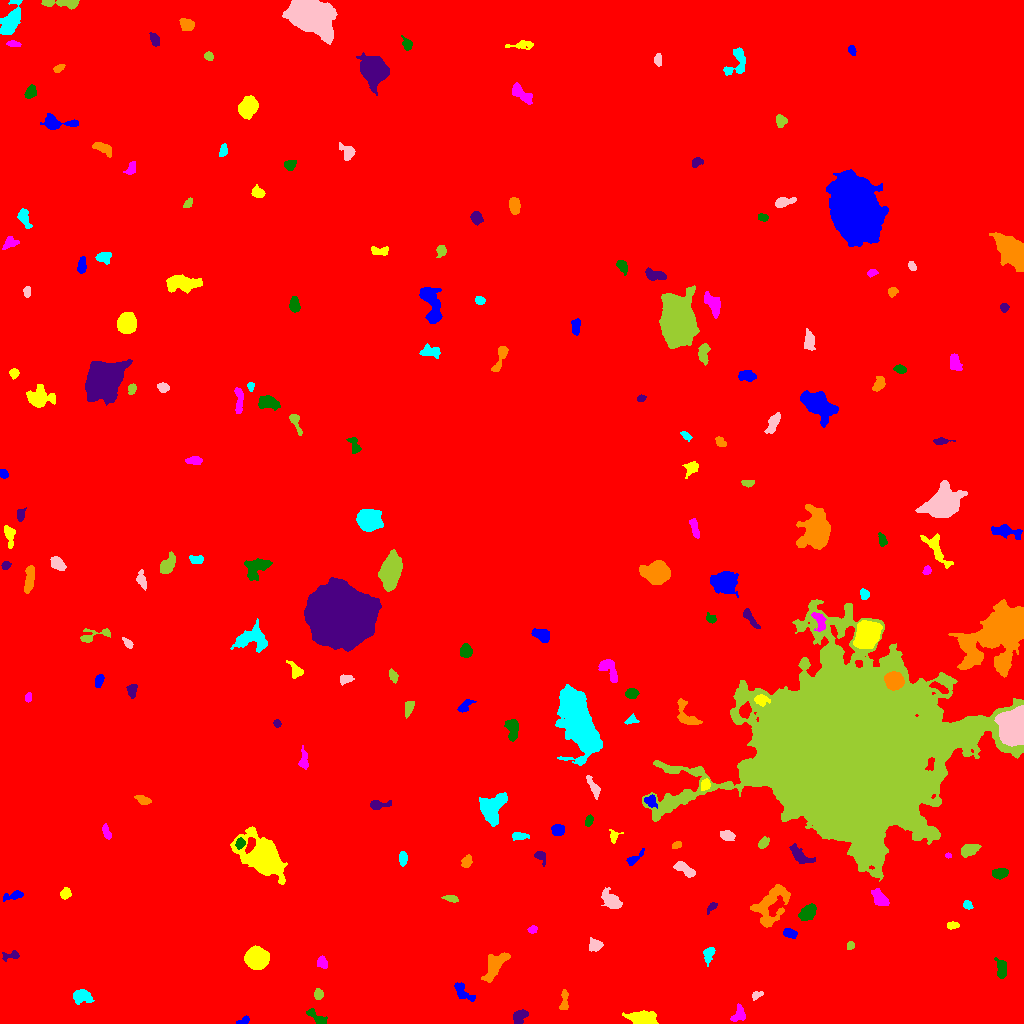

The table this chart was drawn from, first rows:
ID, X, Y, A, B, theta, total_flux, mu_max, mu_median, mu_mean, R_fwhm, R_e, R10, R90, x_start, x_end, y_start, y_end, area, greylevel
0, 510.8, 493.6, 304.1, 295.4, -0.8067, 3358645, 25.0, 3.0, 3.752, 38.68, 256.2, 97.19, 414.9, 0, 1023, 0, 1023, 895123, 3.752
1, 243.7, 2.759, 3.397, 1.728, 0.4698, 216.0, 5.0, 3.0, 2.769, 3.989, 2.877, 1.128, 4.297, 236, 249, 0, 8, 78, 11.77
2, 643.5, 5.03, 6.789, 3.26, -0.07566, 2805, 16.0, 8.0, 7.835, 7.653, 5.781, 2.326, 8.956, 622, 658, 0, 13, 358, 15.84
3, 738.8, 9.362, 4.534, 3, 1.118, 395.0, 4.0, 2.0, 2.38, 6.257, 4.184, 1.693, 6.232, 730, 745, 2, 20, 166, 11.38
4, 317.3, 5.692, 6.564, 2.117, -0.6328, 438.0, 8.0, 2.0, 2.671, 3.385, 3.949, 1.382, 6.283, 306, 327, 0, 15, 164, 11.67
5, 519.9, 7.03, 4.247, 2.631, 0.7986, 722.0, 8.0, 4.0, 4.198, 5.726, 4.146, 1.693, 6.308, 513, 528, 0, 14, 172, 13.2
6, 564.4, 23.41, 5.952, 1.802, 1.535, 332.0, 5.0, 2.0, 2.406, 4.334, 3.7, 1.382, 5.698, 559, 568, 14, 34, 138, 11.41
7, 81.85, 26.92, 4.98, 3.064, -0.07314, 708.0, 6.0, 3.0, 3.039, 6.604, 4.853, 1.954, 7.399, 73, 94, 19, 34, 233, 12.04
8, 756.5, 28.45, 2.829, 1.668, 0.4519, 209.0, 6.0, 3.0, 2.679, 3.7, 2.706, 0.9772, 4.184, 752, 763, 23, 32, 78, 11.68
9, 318.4, 29.29, 2.453, 2.029, 1.528, 250.0, 6.0, 3.0, 2.632, 4.029, 2.877, 1.128, 4.37, 314, 323, 24, 35, 95, 12.63
10, 32.79, 33.53, 7.804, 2.693, 0.3288, 847.0, 9.0, 3.0, 3.025, 3.949, 4.754, 1.693, 7.858, 16, 44, 25, 41, 280, 12.03
11, 463.1, 30.94, 6.335, 2.959, -0.7394, 426.0, 6.0, 2.0, 2.078, 4.687, 4.406, 1.596, 7.069, 454, 475, 22, 41, 205, 11.08
12, 256.7, 65.21, 5.008, 4.663, -0.2157, 18860, 85.0, 37.0, 39.46, 8.195, 6.308, 2.706, 9.788, 244, 269, 54, 78, 478, 76.46
13, 322.4, 60.79, 3.006, 2.247, -1.156, 377.0, 7.0, 3.0, 3.278, 3.989, 3.29, 1.262, 5.171, 317, 327, 55, 68, 115, 12.28
14, 1001, 54.38, 4.697, 2.269, -1.458, 629.0, 8.0, 3.0, 3.418, 5.109, 3.949, 1.596, 6.433, 994, 1006, 45, 66, 184, 12.42
15, 11.99, 68.13, 4.775, 2.019, 0.1291, 303.0, 7.0, 2.0, 2.612, 2.932, 3.09, 1.128, 5.202, 2, 19, 62, 73, 116, 14.61
16, 495, 57.73, 9.071, 3.702, 0.9277, 1444, 8.0, 3.0, 3.539, 7.939, 6.333, 2.523, 9.788, 481, 510, 41, 71, 408, 12.54
17, 708.7, 69.93, 3.873, 2.363, 1.291, 409.0, 8.0, 2.0, 2.801, 3.742, 3.338, 1.262, 5.614, 703, 715, 57, 76, 146, 11.8
18, 594.9, 77.92, 3.094, 2.839, -0.2177, 555.0, 8.0, 3.0, 3.7, 4.82, 3.7, 1.493, 5.809, 589, 603, 72, 86, 150, 12.7
19, 850.2, 78.12, 2.2, 1.66, 1.252, 209.0, 7.0, 4.0, 3.371, 3.192, 2.459, 0.9772, 3.7, 847, 854, 74, 82, 62, 12.37
20, 244.2, 92.37, 15.18, 12.22, -0.6244, 103386, 213.0, 13.0, 27.55, 8.777, 11.56, 4.107, 26.36, 207, 311, 41, 127, 3753, 33.55
21, 789.5, 90.1, 3.052, 1.932, -0.3695, 430.0, 8.0, 3.0, 3.525, 4.146, 3.09, 1.262, 4.951, 783, 797, 85, 95, 122, 14.52
22, 952.6, 98.47, 2.921, 1.655, 0.05894, 262.0, 8.0, 3.0, 3.082, 3.038, 2.706, 0.9772, 4.406, 947, 959, 94, 102, 85, 12.08
23, 532.3, 93.73, 2.231, 1.792, 0.3246, 186.0, 5.0, 3.0, 2.735, 3.338, 2.523, 0.9772, 4.029, 527, 537, 90, 98, 68, 11.74
24, 807.3, 110.5, 5.288, 3.033, 0.6944, 616.0, 8.0, 2.0, 2.632, 4.442, 4.514, 1.596, 7.159, 798, 816, 103, 120, 234, 12.63
25, 711.7, 116.4, 3.215, 1.526, 0.7985, 210.0, 6.0, 2.0, 2.692, 3.478, 2.646, 0.9772, 4.222, 707, 717, 109, 121, 78, 14.69
26, 770.2, 118.3, 11.84, 6.927, 0.9925, 3689, 12.0, 5.0, 5.053, 9.69, 8.813, 3.385, 13.48, 750, 790, 96, 139, 730, 13.05
27, 967.4, 118.6, 2.38, 1.887, -0.7141, 240.0, 7.0, 3.0, 3.117, 3.241, 2.706, 0.9772, 4.222, 963, 973, 114, 123, 77, 12.12
28, 611.6, 122.9, 5.687, 3.074, -0.7969, 936.0, 9.0, 3.0, 3.319, 4.983, 4.82, 1.871, 8.019, 601, 622, 115, 136, 282, 13.32
29, 451.2, 125, 3.761, 1.582, -0.1736, 372.0, 7.0, 4.0, 3.916, 4.029, 3.038, 1.262, 4.82, 441, 458, 121, 128, 95, 11.92
30, 843.2, 131.8, 3.525, 2.117, 1.19, 523.0, 8.0, 5.0, 4.358, 4.918, 3.568, 1.493, 5.382, 838, 848, 125, 139, 120, 14.36
31, 13.84, 128.1, 5.135, 1.897, 0.2442, 331.0, 7.0, 2.0, 2.348, 3.038, 3.478, 1.262, 5.781, 3, 23, 122, 133, 141, 11.35
32, 65.16, 130, 2.751, 2.316, 1.15, 321.0, 6.0, 3.0, 2.945, 4.583, 3.29, 1.382, 4.951, 60, 71, 124, 136, 109, 11.94
33, 880, 124.3, 5.102, 2.778, -0.8395, 1041, 11.0, 4.0, 4.797, 5.015, 4.442, 1.784, 7.047, 871, 889, 118, 135, 217, 18.8
34, 999.1, 150, 3.794, 2.248, 0.08154, 840.0, 13.0, 5.0, 5.385, 4.184, 3.742, 1.493, 5.944, 992, 1008, 144, 155, 156, 14.38
35, 540.2, 167.4, 3.281, 2.259, -0.8034, 321.0, 7.0, 2.0, 2.918, 3.568, 3.038, 1.262, 4.951, 534, 545, 157, 172, 110, 11.92
36, 466.8, 162.3, 2.785, 2.222, 1.047, 511.0, 11.0, 4.0, 4.368, 3.432, 3.038, 1.128, 5.015, 461, 472, 156, 169, 117, 13.37
37, 402.9, 165.6, 3.49, 1.969, -1.529, 324.0, 5.0, 3.0, 2.867, 4.583, 3.385, 1.382, 5.14, 399, 407, 157, 172, 113, 11.87
38, 684.1, 154.6, 5.741, 2.265, -0.5804, 445.0, 5.0, 2.0, 2.181, 5.171, 4.334, 1.693, 6.652, 673, 695, 146, 162, 204, 12.18
39, 968.8, 173.6, 4.808, 2.721, 0.3433, 689.0, 8.0, 3.0, 3.411, 5.262, 4.583, 1.693, 7.069, 961, 981, 166, 179, 202, 12.41
40, 573.8, 172.1, 4.024, 2.243, 1.251, 378.0, 7.0, 2.0, 2.032, 3.478, 3.432, 1.262, 5.726, 566, 580, 163, 179, 186, 12.03
41, 632.7, 163.7, 4.236, 1.848, 0.6147, 469.0, 14.0, 2.0, 3.782, 2.932, 2.706, 0.9772, 4.918, 626, 644, 158, 175, 124, 13.78
42, 263.6, 166.4, 10.16, 6.78, -0.7388, 12442, 34.0, 5.0, 8.856, 9.407, 8.921, 3.523, 15.86, 230, 287, 139, 197, 1405, 17.86
43, 948.1, 167.9, 1.553, 1.163, -0.065, 123.0, 8.0, 3.5, 3.618, 2.326, 1.693, 0.5642, 2.706, 945, 951, 165, 171, 34, 17.62
44, 240.2, 180.2, 2.498, 2.034, 1.297, 297.0, 9.0, 3.0, 3.16, 2.646, 2.764, 0.9772, 4.583, 235, 245, 174, 186, 94, 17.16
45, 801, 167.2, 7.055, 2.785, -0.5642, 749.0, 7.0, 3.0, 3.032, 5.917, 4.886, 1.954, 7.442, 789, 815, 160, 180, 247, 16.03
46, 676.5, 178.3, 2.412, 1.619, 0.2755, 213.0, 6.0, 3.0, 3.179, 3.742, 2.523, 0.9772, 3.868, 672, 681, 175, 182, 67, 12.18
47, 519.6, 187.3, 4.305, 1.726, -0.006101, 316.0, 5.0, 3.0, 2.655, 4.37, 3.432, 1.382, 5.323, 512, 529, 183, 191, 119, 11.66
48, 727.2, 187.9, 3.33, 2.185, -0.2102, 411.0, 7.0, 3.0, 2.978, 4.222, 3.432, 1.382, 5.441, 720, 735, 183, 193, 138, 12.98
49, 763.6, 180.6, 2.726, 1.964, 0.8008, 381.0, 8.0, 3.0, 3.561, 4.068, 2.932, 1.128, 4.618, 758, 769, 175, 187, 107, 17.56
50, 181.8, 190.2, 3.368, 2.292, -0.5885, 439.0, 6.0, 3.0, 3.377, 5.262, 3.613, 1.493, 5.528, 175, 189, 185, 196, 130, 12.38
51, 557.6, 193.9, 3.157, 2.51, 0.006151, 625.0, 10.0, 4.0, 4.401, 4.406, 3.568, 1.382, 5.67, 551, 564, 188, 199, 142, 14.4
52, 613.3, 186.7, 2.909, 2.118, 1.499, 189.0, 6.0, 1.0, 1.969, 3.192, 2.523, 0.9772, 4.334, 609, 623, 180, 194, 96, 14.97
53, 106.5, 190.4, 3.529, 1.702, -1.245, 347.0, 8.0, 3.0, 3.305, 3.742, 2.932, 1.128, 4.754, 102, 111, 184, 200, 105, 12.3
54, 588.7, 202.2, 2.751, 1.657, 1.318, 201.0, 6.0, 2.0, 2.393, 3.568, 2.706, 0.9772, 4.146, 585, 593, 197, 209, 84, 14.39
55, 378, 218.8, 5.857, 2.105, 0.09332, 393.0, 6.0, 2.0, 2.603, 4.72, 3.742, 1.493, 5.917, 370, 391, 214, 223, 151, 11.6
56, 142.7, 223.4, 3.78, 1.901, -0.3823, 397.0, 9.0, 3.0, 3.308, 3.241, 3.29, 1.262, 5.293, 134, 151, 219, 228, 120, 12.31
57, 491.3, 216, 7.171, 5.555, 1.083, 4230, 20.0, 7.0, 7.5, 6.956, 7.092, 2.646, 11.48, 479, 507, 197, 231, 564, 15.5
58, 593.3, 236.9, 5.977, 1.839, -1.071, 450.0, 6.0, 3.0, 2.761, 5.412, 3.868, 1.493, 6.05, 586, 600, 224, 248, 163, 11.76
59, 851.9, 271.4, 40.73, 34.98, 0.04495, 1167152, 246.0, 17.0, 32.32, 24.19, 38.47, 12.6, 79.19, 642, 1023, 142, 424, 36114, 41.32
... 151 more rows
